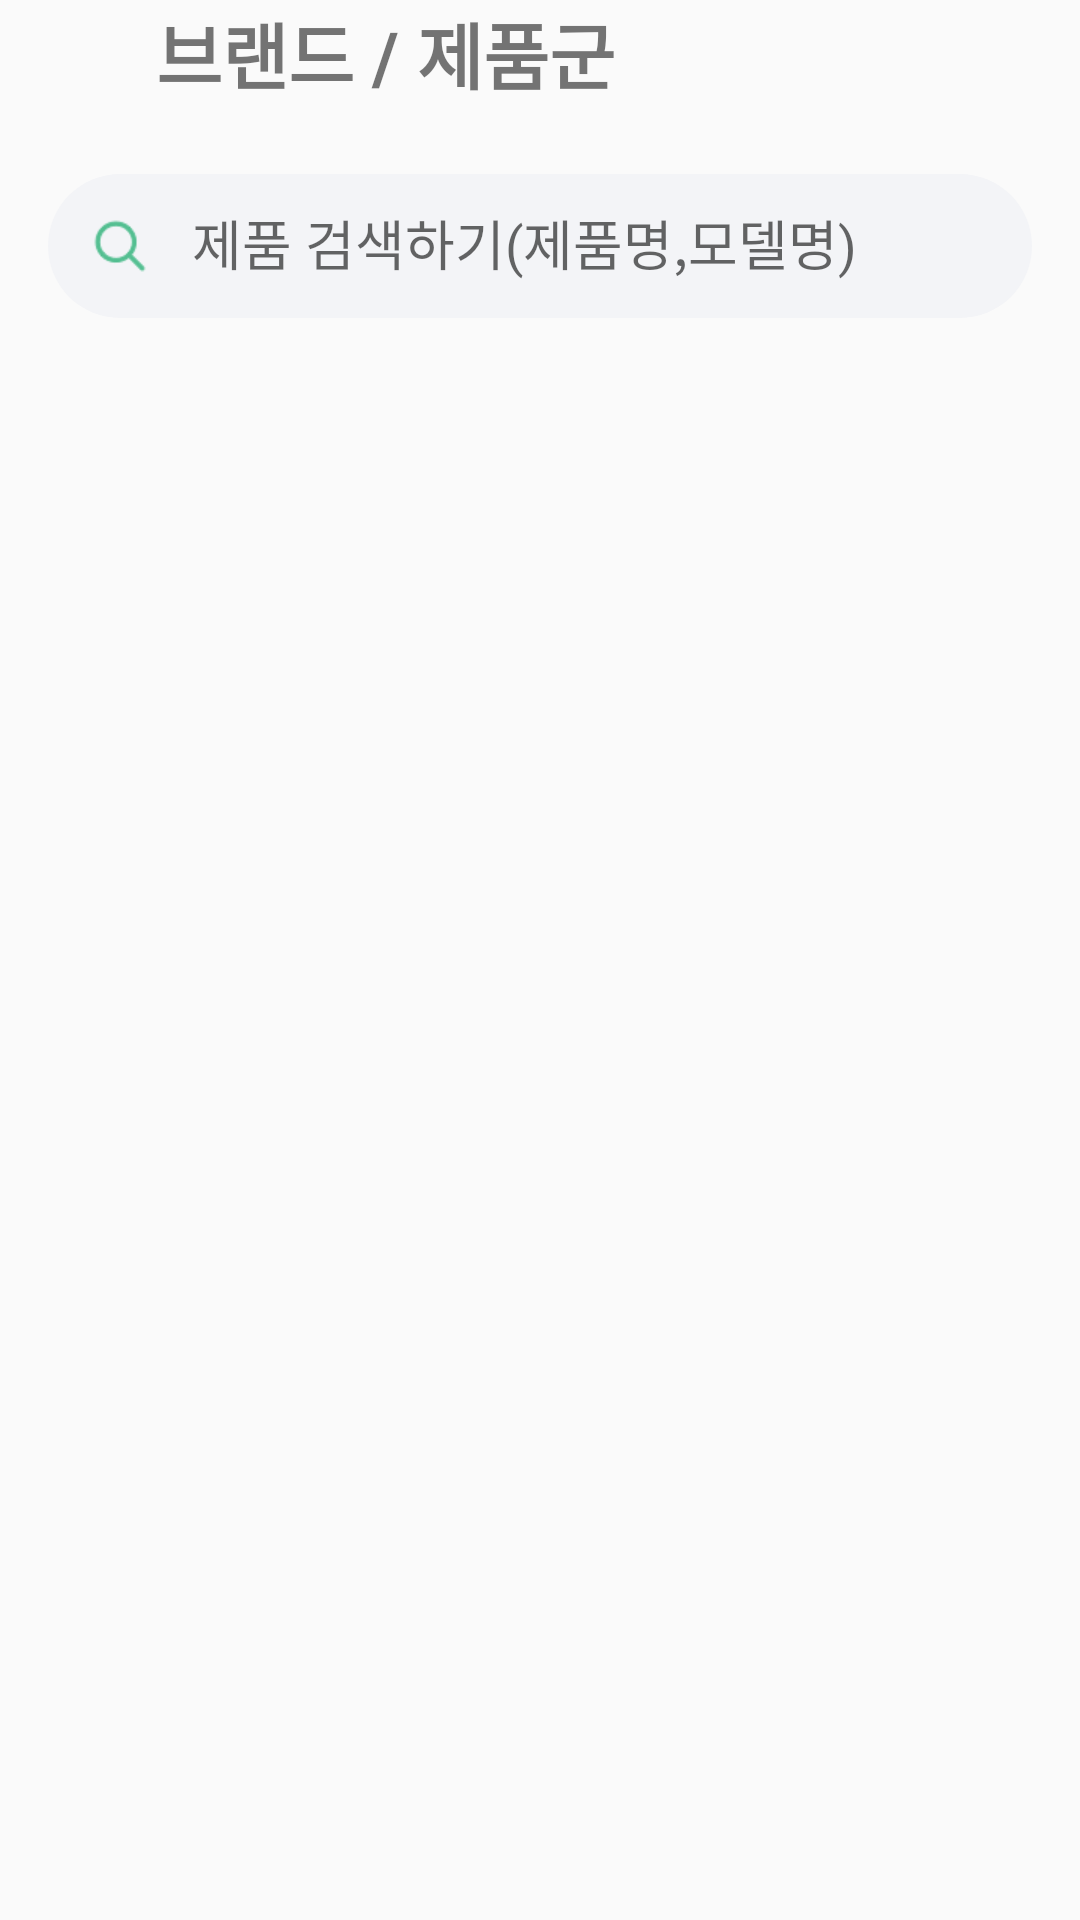

Write the Android layout XML for this screen, with the resource values it uses.
<!-- AndroidManifest.xml: application theme Theme.ThumbnailView -->
<!-- res/layout/activity_main.xml -->
<?xml version="1.0" encoding="utf-8"?>
<androidx.constraintlayout.widget.ConstraintLayout xmlns:android="http://schemas.android.com/apk/res/android"
    xmlns:app="http://schemas.android.com/apk/res-auto"
    xmlns:tools="http://schemas.android.com/tools"
    android:layout_width="match_parent"
    android:layout_height="match_parent"
    tools:context=".MainActivity">

    <androidx.constraintlayout.widget.ConstraintLayout
        android:id="@+id/search_bar"
        android:layout_width="328dp"
        android:layout_height="48dp"
        android:layout_marginTop="23dp"
        android:background="@drawable/searchbar_circle"
        app:layout_constraintEnd_toEndOf="parent"
        app:layout_constraintStart_toStartOf="parent"
        app:layout_constraintTop_toBottomOf="@+id/textView3"
        tools:ignore="MissingConstraints">

        <ImageView
            android:layout_width="18dp"
            android:layout_height="18dp"
            android:layout_marginLeft="15dp"
            android:background="@drawable/ic_search_mint"
            app:layout_constraintBottom_toBottomOf="parent"
            app:layout_constraintStart_toStartOf="parent"
            app:layout_constraintTop_toTopOf="parent" />
        <EditText
            android:id="@+id/et_search_bar"
            android:layout_width="242dp"
            android:layout_height="24dp"
            android:background="#f3f4f7"
            android:layout_marginRight="38dp"
            android:textColor="#bbbbbb"
            android:hint="제품 검색하기(제품명,모델명)"
            app:layout_constraintBottom_toBottomOf="parent"
            app:layout_constraintEnd_toEndOf="parent"
            app:layout_constraintTop_toTopOf="parent"
            tools:ignore="MissingConstraints" />
    </androidx.constraintlayout.widget.ConstraintLayout>

    <TextView
        android:id="@+id/textView3"
        android:layout_width="wrap_content"
        android:layout_height="wrap_content"
        android:text="브랜드 / 제품군"
        android:textSize="24sp"
        android:textStyle="bold"
        android:layout_marginLeft="52dp"
        app:layout_constraintStart_toStartOf="parent"
        tools:ignore="MissingConstraints" />

    <androidx.recyclerview.widget.RecyclerView
        android:id="@+id/rv_prod"
        android:layout_width="wrap_content"
        android:layout_height="wrap_content"
        android:layout_marginTop="32dp"
        android:layout_marginLeft="16dp"
        app:layout_constraintStart_toStartOf="parent"
        app:layout_constraintTop_toBottomOf="@+id/search_bar"
        tools:ignore="MissingConstraints" />

</androidx.constraintlayout.widget.ConstraintLayout>
<!-- resources referenced by this layout -->
<resources>
  <!-- drawable ic_search_mint: png bitmap (drawable, 1602 bytes) -->
  <!-- drawable searchbar_circle (drawable) -->
  <?xml version="1.0" encoding="utf-8"?>
  <shape xmlns:android="http://schemas.android.com/apk/res/android" android:shape="rectangle">
      <corners android:bottomRightRadius="30dp"
          android:bottomLeftRadius="30dp"
          android:topLeftRadius="30dp"
          android:topRightRadius="30dp" />
      <solid android:color="#f3f4f7"/>
  </shape>
  <style name="Theme.ThumbnailView" parent="Theme.AppCompat.Light.NoActionBar">
          
          <item name="colorPrimary">@color/purple_500</item>
          <item name="colorPrimaryVariant">@color/purple_700</item>
          <item name="colorOnPrimary">@color/white</item>
          
          <item name="colorSecondary">@color/teal_200</item>
          <item name="colorSecondaryVariant">@color/teal_700</item>
          <item name="colorOnSecondary">@color/black</item>
          
          <item name="android:statusBarColor" tools:targetApi="l">?attr/colorPrimaryVariant</item>
          
      </style>
  <!-- not gathered from this repository: default colours our renderer supplied (Android Studio template values) -->
  <color name="purple_500">#FF6200EE</color>
  <color name="purple_700">#FF3700B3</color>
  <color name="teal_200">#FF03DAC5</color>
  <color name="teal_700">#FF018786</color>
  <color name="black">#FF000000</color>
  <color name="white">#FFFFFFFF</color>
</resources>
